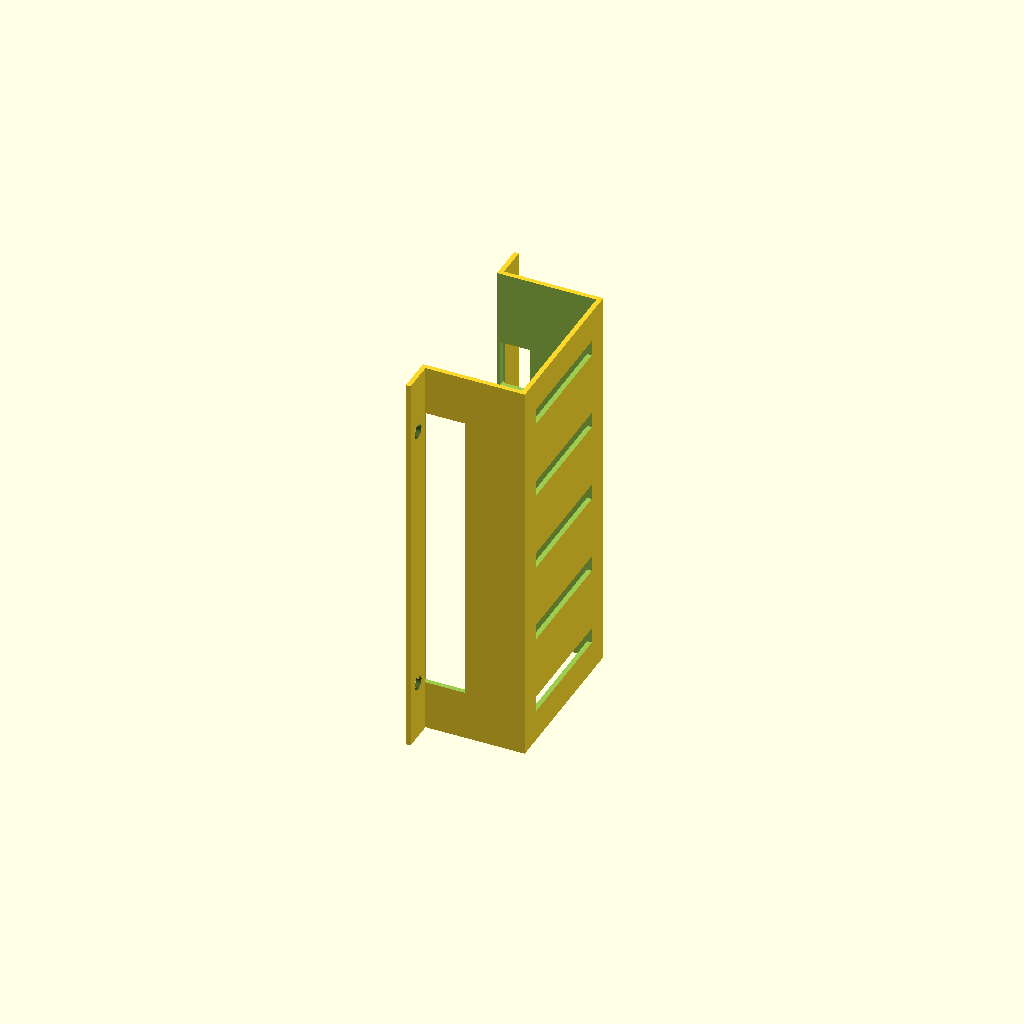
Cell 1: rendered with the file's own defaults.
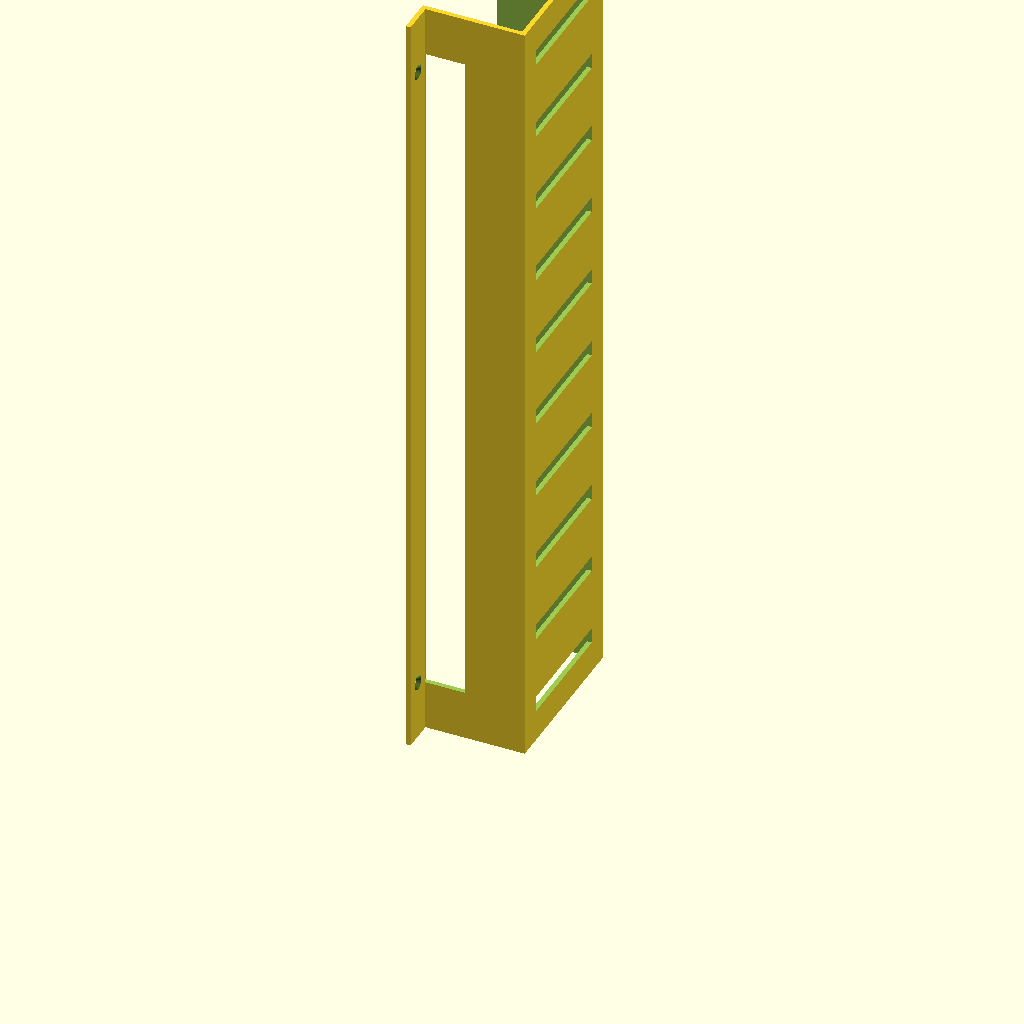
Cell 2: the same model with seg = 400.
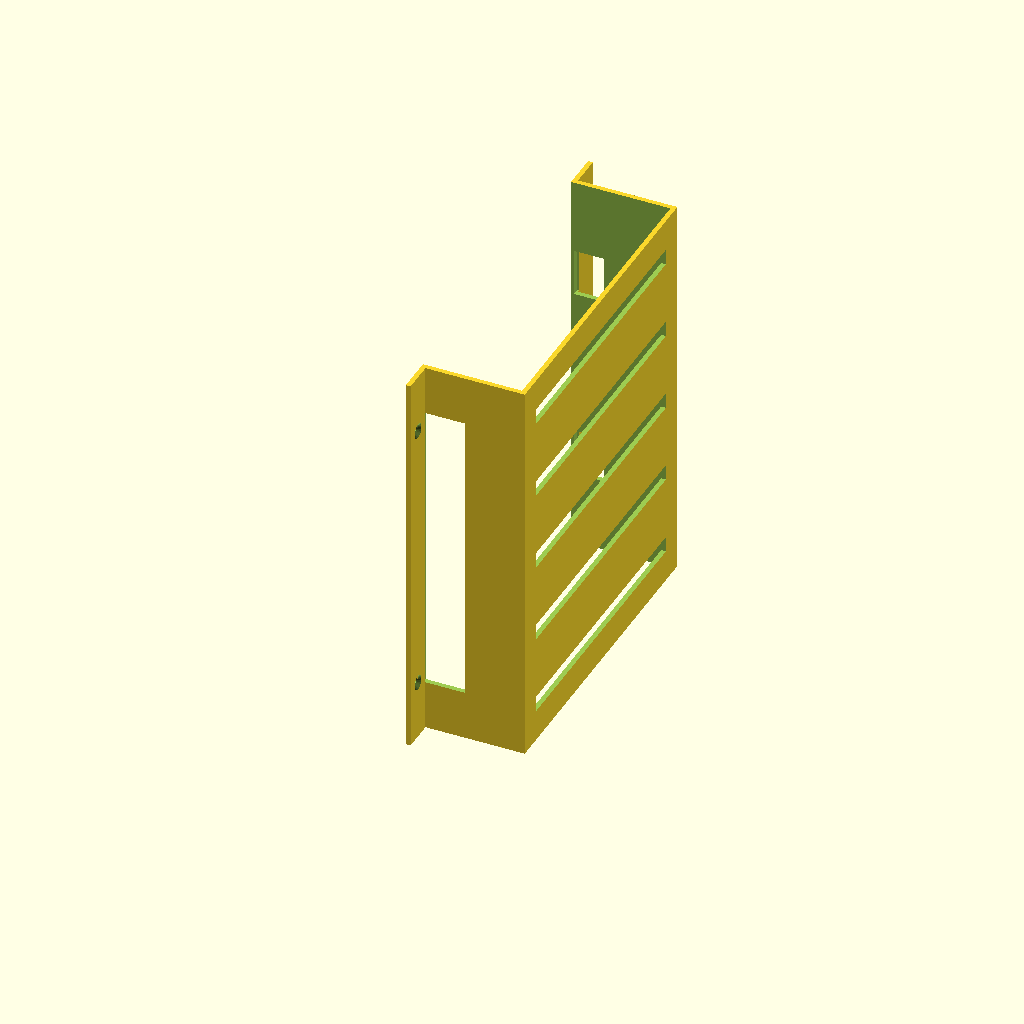
Cell 3 — w set to 160, the other parameters unchanged.
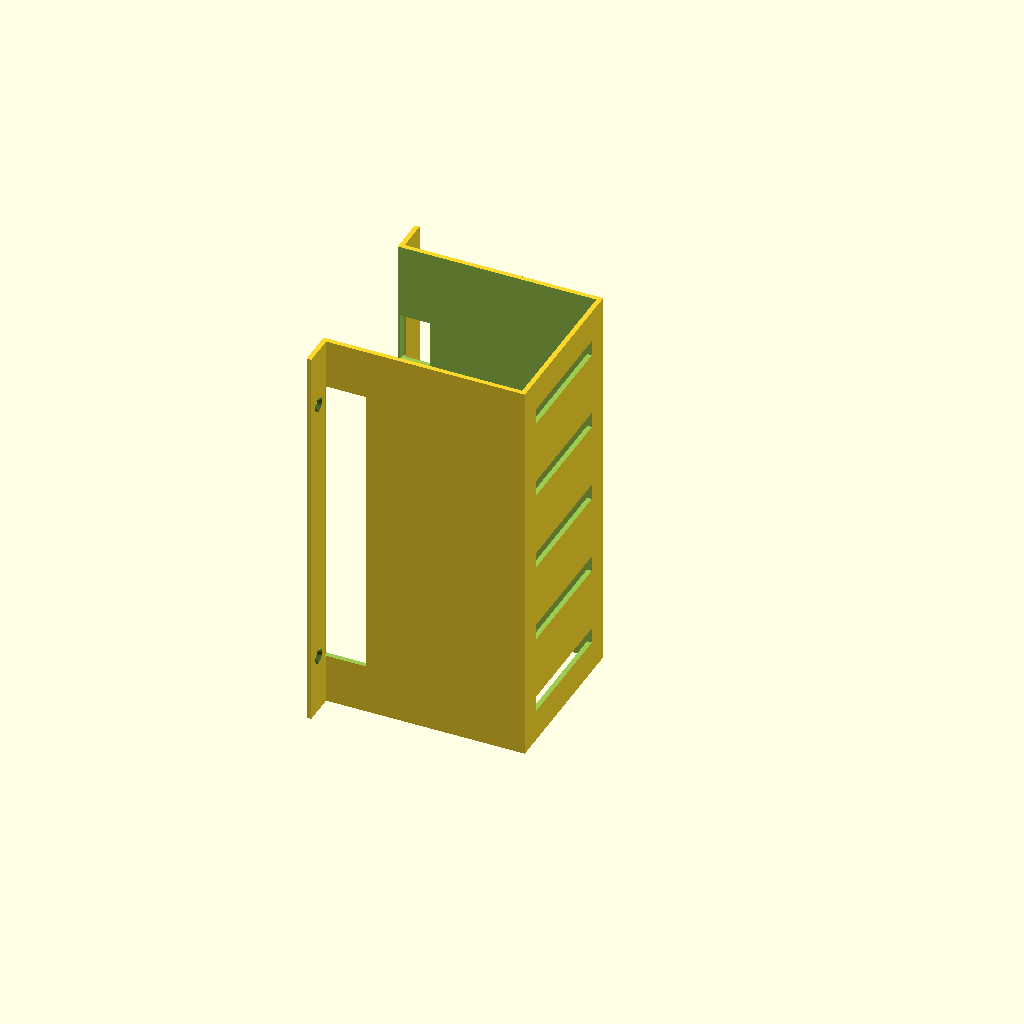
Cell 4 — h set to 100, the other parameters unchanged.
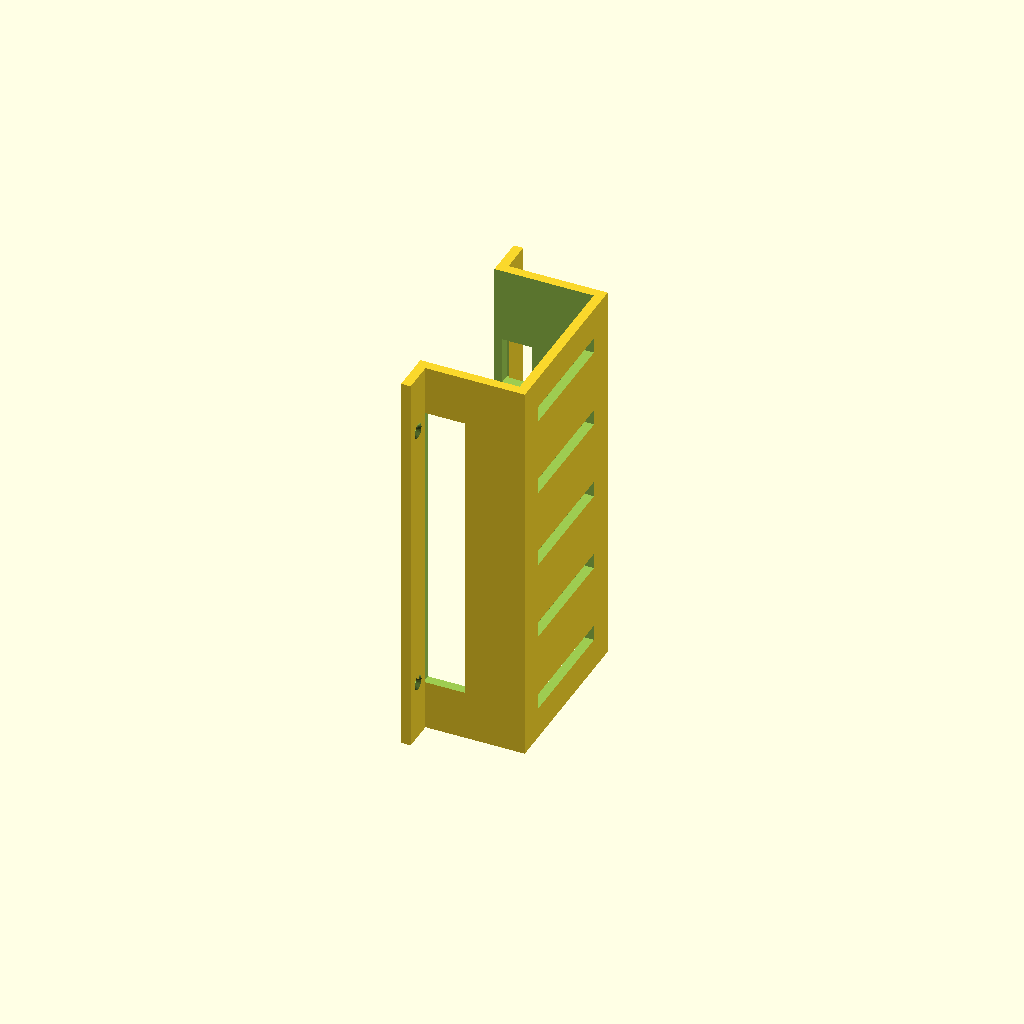
Cell 5: wall = 4.8 (everything else at default).
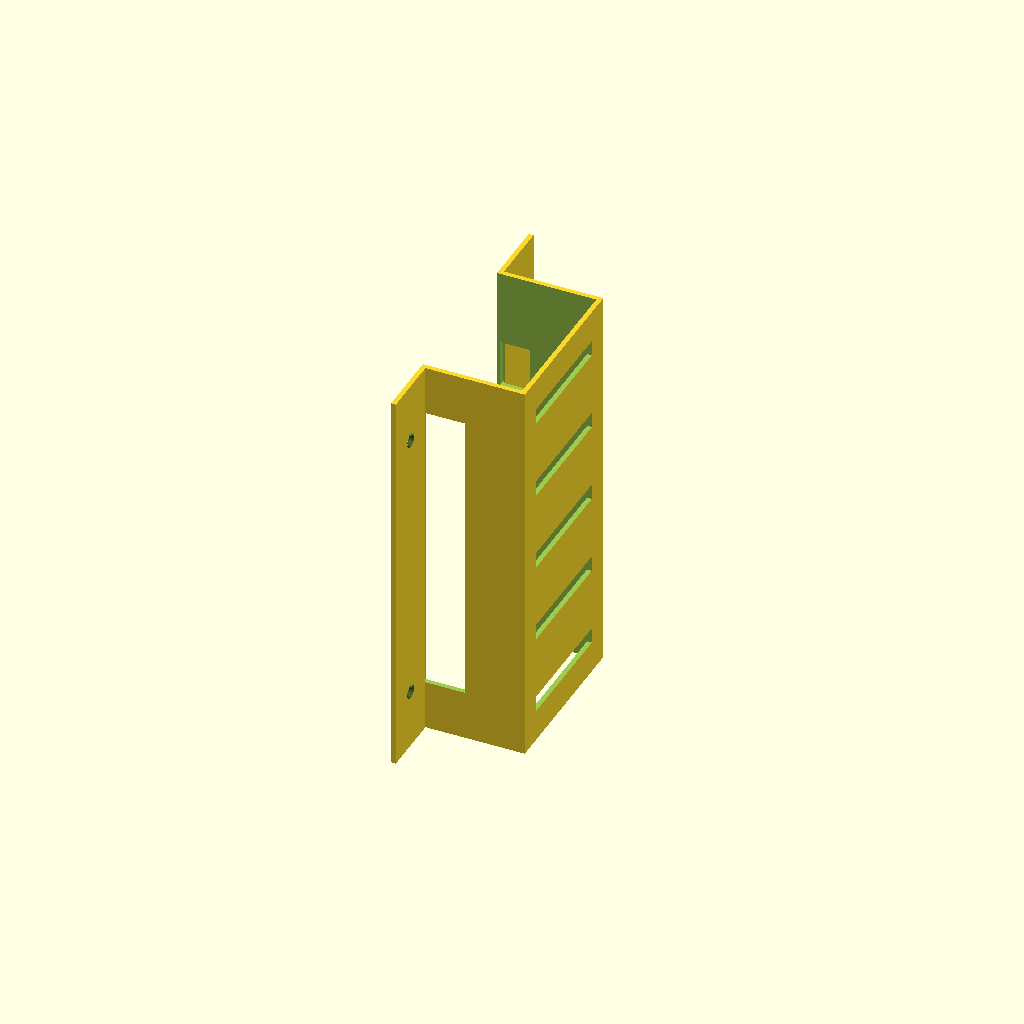
Cell 6: tab = 32 (everything else at default).
All cells are drawn from one camera (rotation 55°, 0°, 25°, orthographic, colour scheme Cornfield), so only the parameter changes between them.
OpenSCAD source file parts/cables/cable-tray.scad:
// Under-desk cable tray, a 200 mm segment. The rim screws to the underside of the top and
// the trough hangs below it, open side against the desk; bricks and slack slide in from the
// ends. Chain segments end to end. Drain slots in the floor. Four #6 x 5/8 in flat heads
// per segment, countersunk on the face that points at the floor. The wall-side wall (y = 0)
// has a long entry slot under the rim for leads coming from the outlets; the front wall has
// two notches for leads going out to the devices, so nothing has to be threaded in from the ends.
// The file is in PRINT orientation: standing on one end (200 mm tall), no overhangs, no
// supports. PETG or ABS.

seg  = 200;   // length
w    = 80;    // inside width
h    = 50;    // inside depth
wall = 2.4;
tab  = 16;
hole = 3.8;
csk  = 7.5;

module tray() {   // use orientation: floor at z = 0, rim and tabs at z = h .. h + wall, against the desk
    difference() {
        union() {
            cube([seg, w + 2 * wall, h + wall]);
            translate([0, -tab, h]) cube([seg, w + 2 * wall + 2 * tab, wall]);    // tabs at the rim
        }
        translate([-1, wall, wall]) cube([seg + 2, w, h + 1]);                     // the trough, open at the rim
        for (x = [30, seg - 30], y = [-tab / 2, w + 2 * wall + tab / 2]) translate([x, y, h - 1]) {
            cylinder(d = hole, h = wall + 2, $fn = 24);
            translate([0, 0, 1 - 0.01]) cylinder(d1 = csk, d2 = hole, h = (csk - hole) / 2 + 0.01, $fn = 24);   // countersink on the tab's lower face
        }
        for (x = [20 : 40 : seg - 20]) translate([x - 4, wall + 10, -1]) cube([8, w - 20, wall + 2]);   // drain slots
        translate([25, -1, h - 20]) cube([seg - 50, wall + 2, 21]);                                           // entry slot along the wall-side wall, 20 mm tall under the rim
        for (x = [seg / 4, 3 * seg / 4]) translate([x - 12, w + wall - 1, h - 14]) cube([24, wall + 2, 15]);   // two exit notches in the front wall
    }
}
rotate([0, -90, 0]) tray();   // standing on one end for printing
Customizer parameters (derived from the source; name, type, default, range or options):
seg: number, default 200
w: number, default 80
h: number, default 50
wall: number, default 2.4
tab: number, default 16
hole: number, default 3.8
csk: number, default 7.5
